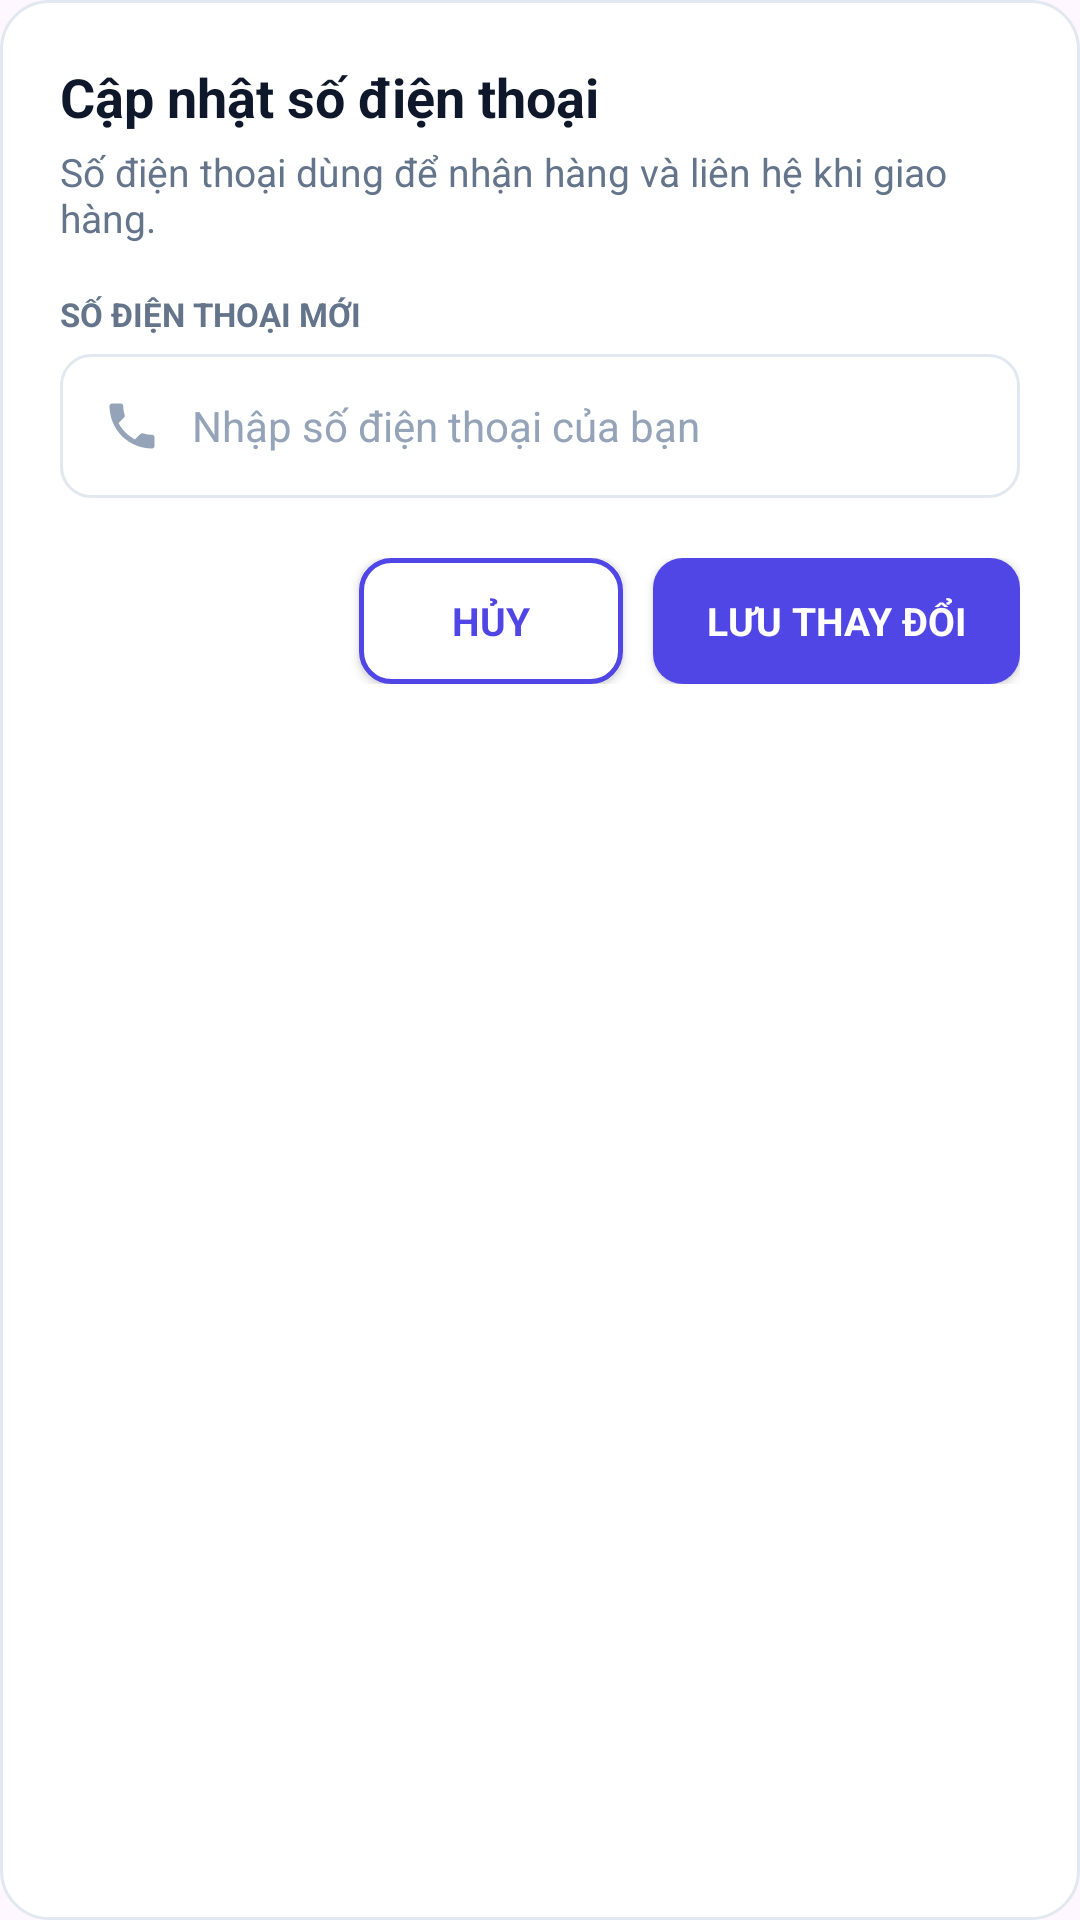

Here is an Android app screen rendered from its layout file. Give the layout XML and the strings, colors and styles it references.
<!-- AndroidManifest.xml: application theme Theme.Ecommerce -->
<!-- res/layout/dialog_change_phone.xml -->
<?xml version="1.0" encoding="utf-8"?>
<LinearLayout xmlns:android="http://schemas.android.com/apk/res/android"
    xmlns:app="http://schemas.android.com/apk/res-auto"
    xmlns:tools="http://schemas.android.com/tools"
    android:layout_width="match_parent"
    android:layout_height="wrap_content"
    android:background="@drawable/bg_card_white"
    android:orientation="vertical"
    android:padding="20dp"
    tools:context=".SettingsActivity">
<TextView
        android:layout_width="wrap_content"
        android:layout_height="wrap_content"
        android:text="Cập nhật số điện thoại"
        android:textColor="@color/text_primary"
        android:textSize="18sp"
        android:textStyle="bold" />
<TextView
        android:layout_width="wrap_content"
        android:layout_height="wrap_content"
        android:layout_marginTop="4dp"
        android:layout_marginBottom="16dp"
        android:text="Số điện thoại dùng để nhận hàng và liên hệ khi giao hàng."
        android:textColor="@color/text_secondary"
        android:textSize="13sp" />
<TextView
        android:layout_width="wrap_content"
        android:layout_height="wrap_content"
        android:text="SỐ ĐIỆN THOẠI MỚI"
        android:textColor="@color/text_secondary"
        android:textSize="11sp"
        android:textStyle="bold" />
<EditText
        android:id="@+id/edtNewPhone"
        android:layout_width="match_parent"
        android:layout_height="48dp"
        android:layout_marginTop="6dp"
        android:layout_marginBottom="20dp"
        android:background="@drawable/bg_input"
        android:drawableStart="@drawable/ic_phone"
        android:drawablePadding="10dp"
        android:hint="Nhập số điện thoại của bạn"
        android:imeOptions="actionDone"
        android:inputType="phone"
        android:maxLines="1"
        android:paddingHorizontal="14dp"
        android:textColor="@color/text_primary"
        android:textColorHint="@color/text_tertiary"
        android:textSize="14sp"
        tools:text="0912345001" />
<LinearLayout
        android:layout_width="match_parent"
        android:layout_height="wrap_content"
        android:gravity="end"
        android:orientation="horizontal">
<Button
            android:id="@+id/btnCancelPhone"
            android:layout_width="wrap_content"
            android:layout_height="42dp"
            android:layout_marginEnd="10dp"
            android:background="@drawable/bg_secondary_button"
            android:paddingHorizontal="18dp"
            android:text="HỦY"
            android:textColor="@color/primary"
            android:textSize="13sp"
            android:textStyle="bold"
            app:backgroundTint="@null" />
<Button
            android:id="@+id/btnSavePhone"
            android:layout_width="wrap_content"
            android:layout_height="42dp"
            android:background="@drawable/bg_primary_button"
            android:paddingHorizontal="18dp"
            android:text="LƯU THAY ĐỔI"
            android:textColor="@color/white"
            android:textSize="13sp"
            android:textStyle="bold"
            app:backgroundTint="@null" />
    </LinearLayout>
</LinearLayout>
<!-- resources referenced by this layout -->
<resources>
  <color name="primary">#4F46E5</color>
  <color name="text_primary">#0F172A</color>
  <color name="text_secondary">#64748B</color>
  <color name="text_tertiary">#94A3B8</color>
  <color name="white">#FFFFFFFF</color>
  <!-- drawable bg_card_white (drawable) -->
  <?xml version="1.0" encoding="utf-8"?>
  <shape xmlns:android="http://schemas.android.com/apk/res/android"
      android:shape="rectangle">
      <solid android:color="@color/surface" />
      <corners android:radius="16dp" />
      <stroke
          android:width="1dp"
          android:color="@color/card_stroke" />
  </shape>
  <!-- drawable bg_primary_button (drawable) -->
  <?xml version="1.0" encoding="utf-8"?>
  <selector xmlns:android="http://schemas.android.com/apk/res/android">
      <item android:state_pressed="true">
          <shape android:shape="rectangle">
              <solid android:color="@color/primary_dark" />
              <corners android:radius="10dp" />
          </shape>
      </item>
      <item>
          <shape android:shape="rectangle">
              <solid android:color="@color/primary" />
              <corners android:radius="10dp" />
          </shape>
      </item>
  </selector>
  <!-- drawable bg_secondary_button (drawable) -->
  <?xml version="1.0" encoding="utf-8"?>
  <selector xmlns:android="http://schemas.android.com/apk/res/android">
      <item android:state_pressed="true">
          <shape android:shape="rectangle">
              <solid android:color="#EEF2FF" />
              <corners android:radius="10dp" />
              <stroke
                  android:width="1.5dp"
                  android:color="@color/primary" />
          </shape>
      </item>
      <item>
          <shape android:shape="rectangle">
              <solid android:color="#FFFFFF" />
              <corners android:radius="10dp" />
              <stroke
                  android:width="1.5dp"
                  android:color="@color/primary" />
          </shape>
      </item>
  </selector>
  <!-- drawable ic_phone (drawable) -->
  <vector xmlns:android="http://schemas.android.com/apk/res/android"
      android:width="20dp"
      android:height="20dp"
      android:viewportWidth="24"
      android:viewportHeight="24">
      <path
          android:fillColor="@color/text_tertiary"
          android:pathData="M6.62,10.79c1.44,2.83 3.76,5.14 6.59,6.59l2.2,-2.2c0.27,-0.27 0.67,-0.36 1.02,-0.24 1.12,0.37 2.33,0.57 3.57,0.57 0.55,0 1,0.45 1,1V20c0,0.55 -0.45,1 -1,1 -9.39,0 -17,-7.61 -17,-17 0,-0.55 0.45,-1 1,-1h3.5c0.55,0 1,0.45 1,1 0,1.25 0.2,2.45 0.57,3.57 0.11,0.35 0.03,0.74 -0.25,1.02l-2.2,2.2z" />
  </vector>
  <style name="Theme.Ecommerce" parent="Base.Theme.Ecommerce" />
  <color name="surface">#FFFFFFFF</color>
  <color name="card_stroke">#E2E8F0</color>
  <color name="primary_dark">#3730A3</color>
  <style name="Base.Theme.Ecommerce" parent="Theme.Material3.DayNight.NoActionBar">
          <item name="colorPrimary">@color/primary</item>
          <item name="colorOnPrimary">@color/white</item>
          <item name="colorSecondary">@color/primary</item>
          <item name="android:fontFamily">sans-serif</item>
          <item name="android:windowLightStatusBar">true</item>
          <item name="android:statusBarColor">@color/page_background</item>
          <item name="android:navigationBarColor">@color/surface</item>
          <item name="android:windowActionModeOverlay">true</item>
      </style>
  <color name="page_background">#F8FAFC</color>
</resources>
